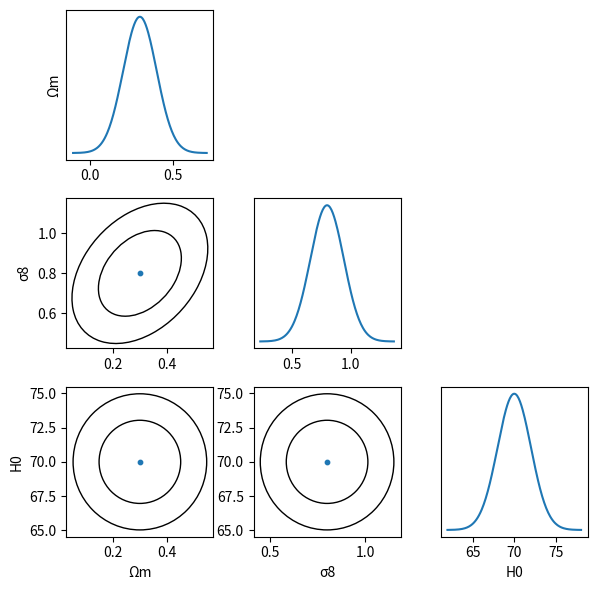

Generate this figure with matplotlib:
import numpy as np
import matplotlib.pyplot as plt
from matplotlib.patches import Ellipse

def plot_fisher_ellipses(
    param_names,
    theta_hat,
    cov,
    levels=(2.30, 6.17),  # 68%, 95%
    figsize=(6, 6),
):
    """
    Plot Fisher correlation ellipses from covariance matrix.

    Parameters
    ----------
    param_names : list of str
    theta_hat   : array-like (N,)
    cov         : array-like (N,N)
    levels      : tuple of Δχ² values
    """

    n = len(param_names)
    fig, axes = plt.subplots(n, n, figsize=(2 * n, 2 * n))

    # loop on parameters
    for i in range(n):
        for j in range(n):
            ax = axes[i, j]

            # auto correlation
            if i == j:
                # 1D Gaussian
                sigma = np.sqrt(cov[i, i])
                x = np.linspace(theta_hat[i] - 4 * sigma, theta_hat[i] + 4 * sigma, 200)
                y = np.exp(-((x - theta_hat[i]) ** 2) / (2 * sigma**2))
                ax.plot(x, y)
                ax.set_yticks([])

            # ellipses : 2 parameter correlation
            elif i > j:
                # 2D ellipse
                # sub convariance 2x2
                sub_cov = cov[np.ix_([j, i], [j, i])]
                # diagonalisation
                vals, vecs = np.linalg.eigh(sub_cov)

                # tri des valeurs propres
                order = vals.argsort()[::-1]
                vals = vals[order]
                vecs = vecs[:, order]

                angle = np.degrees(np.arctan2(*vecs[:, 0][::-1]))

                for level in levels:
                    width = 2 * np.sqrt(vals[0] * level)
                    height = 2 * np.sqrt(vals[1] * level)

                    ellipse = Ellipse(
                        xy=(theta_hat[j], theta_hat[i]), width=width, height=height, angle=angle, fill=False
                    )
                    ax.add_patch(ellipse)

                ax.scatter(theta_hat[j], theta_hat[i], s=10)

            else:
                ax.axis("off")

            if i == n - 1:
                ax.set_xlabel(param_names[j])
            if j == 0:
                ax.set_ylabel(param_names[i])

    plt.tight_layout()
    return fig

from scipy.stats import chi2

delta_chi2_68 = chi2.ppf(0.683, df=2)
delta_chi2_95 = chi2.ppf(0.954, df=2)

print(delta_chi2_68, delta_chi2_95)

param_names = ["Ωm", "σ8", "H0"]

theta_hat = np.array([0.3, 0.8, 70])

cov = np.array([[0.01, 0.005, 0.0], [0.005, 0.02, 0.0], [0.0, 0.0, 4.0]])

plot_fisher_ellipses(param_names, theta_hat, cov, levels=(delta_chi2_68, delta_chi2_95))
plt.show()
